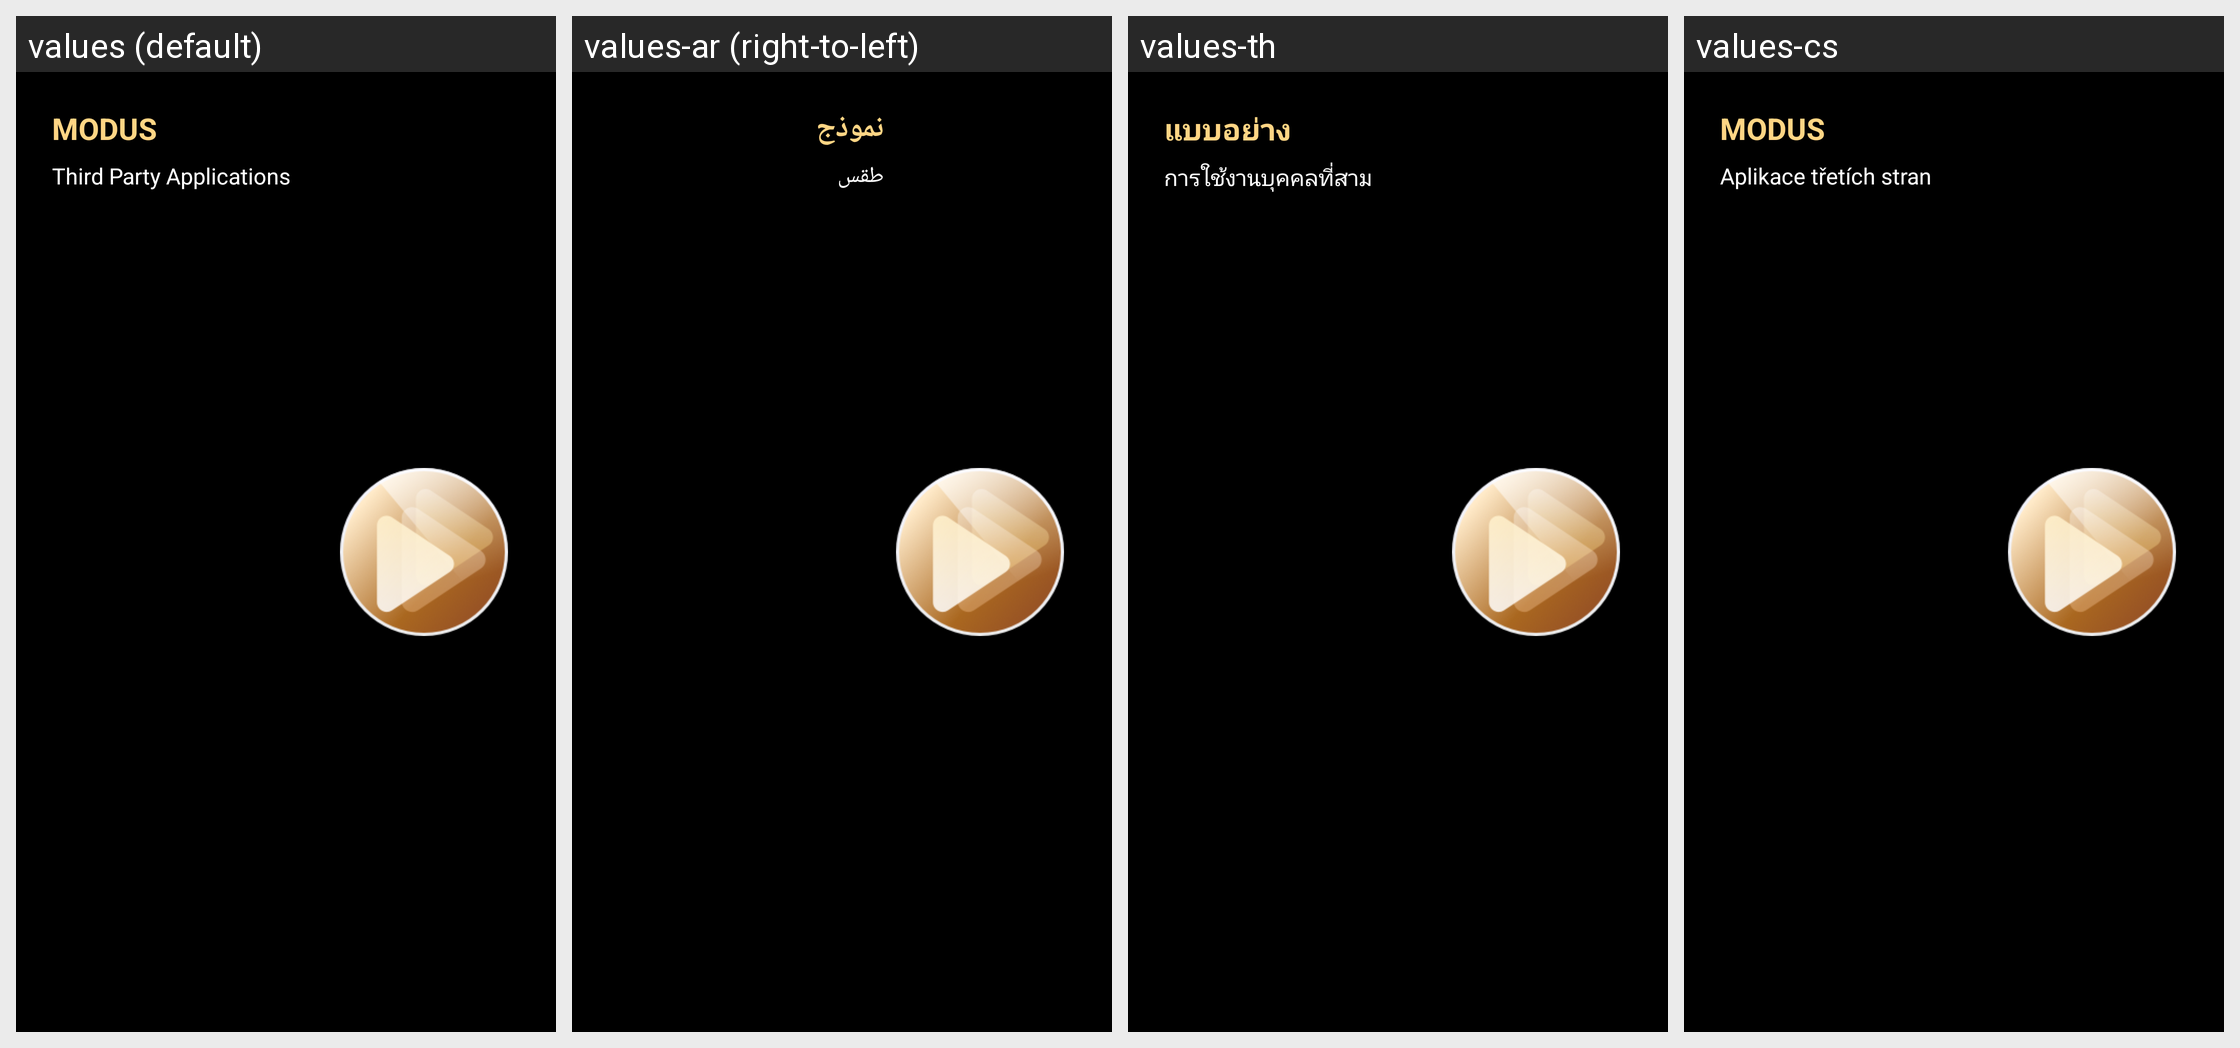

The Android screen above is rendered under several locales of the same app. Produce the string resources it draws, with the default and per-locale values.
Android screen res/layout/view_id9_als_model.xml rendered under 4 locales, left to right: values (default), values-ar (right-to-left), values-th, values-cs. Device: Nexus 5 (rendered at 1080×1920; each locale shown at half size, 540×960, under a caption strip naming it); theme AppTheme.
Other locales in the repository, not shown: values-de, values-el, values-es, values-fr, values-hr, values-it, values-iw-rIL, values-ja, values-ko, values-nl, values-pl, values-pt, values-ru, values-tr-rTR, values-vi-rVN, values-zh-rCN, values-zh-rTW.
Strings drawn on this screen, with the default value and each locale's value (text and hints the layout hard-codes, and strings that could not be matched under every locale, appear in the picture but are not listed):

ksw_id8_modus
  values: MODUS
  values-ar: نموذج
  values-th: แบบอย่าง
  values-cs: MODUS

ksw_id8_trd_desc
  values: Third Party Applications
  values-ar: طقس
  values-th: การใช้งานบุคคลที่สาม
  values-cs: Aplikace třetích stran
